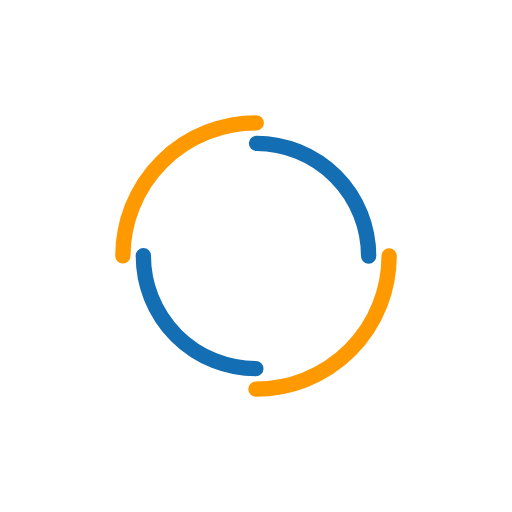
t = 0.00 s
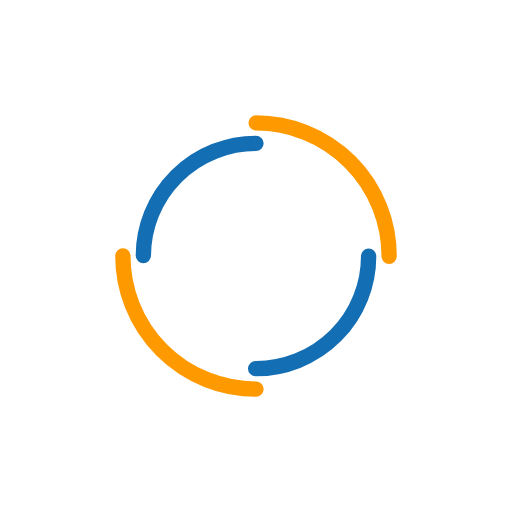
t = 0.33 s
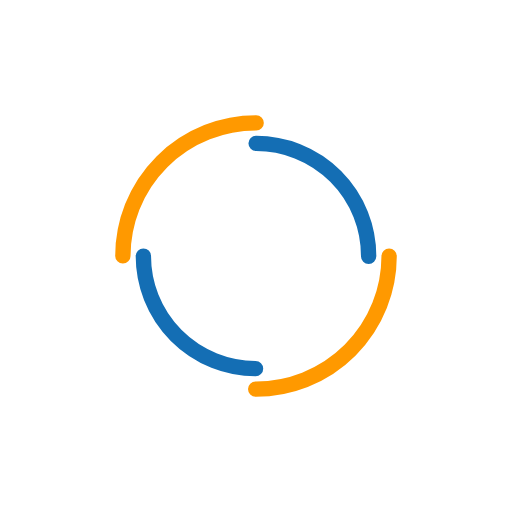
t = 0.66 s
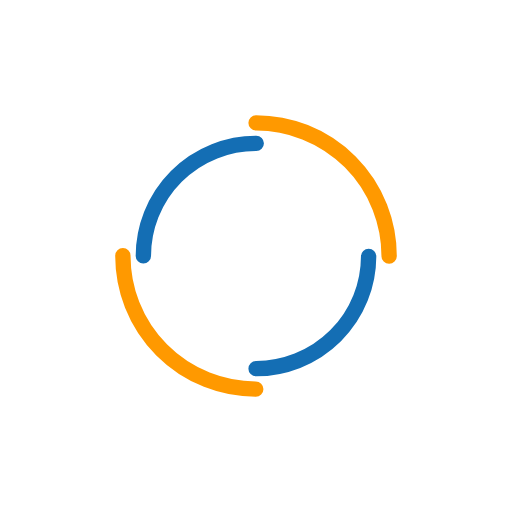
t = 0.99 s

The animated SVG that drew these frames (rendered in a browser with its animation timeline set to each time). Animation: 2 SMIL elements (animateTransform=2); one cycle of 1.32 s, repeats indefinitely.

<svg xmlns="http://www.w3.org/2000/svg" viewBox="0 0 100 100" preserveAspectRatio="xMidYMid" width="173" height="173" style="shape-rendering: auto; display: block; background: transparent;" xmlns:xlink="http://www.w3.org/1999/xlink"><g><circle stroke-linecap="round" fill="none" stroke-dasharray="40.840704496667314 40.840704496667314" stroke="#ff9900" stroke-width="3" r="26" cy="50" cx="50">
  <animateTransform values="0 50 50;360 50 50" keyTimes="0;1" repeatCount="indefinite" dur="1.3157894736842106s" type="rotate" attributeName="transform"></animateTransform>
</circle>
<circle stroke-linecap="round" fill="none" stroke-dashoffset="34.55751918948772" stroke-dasharray="34.55751918948772 34.55751918948772" stroke="#146eb4" stroke-width="3" r="22" cy="50" cx="50">
  <animateTransform values="0 50 50;-360 50 50" keyTimes="0;1" repeatCount="indefinite" dur="1.3157894736842106s" type="rotate" attributeName="transform"></animateTransform>
</circle><g></g></g><!-- [ldio] generated by https://loading.io --></svg>